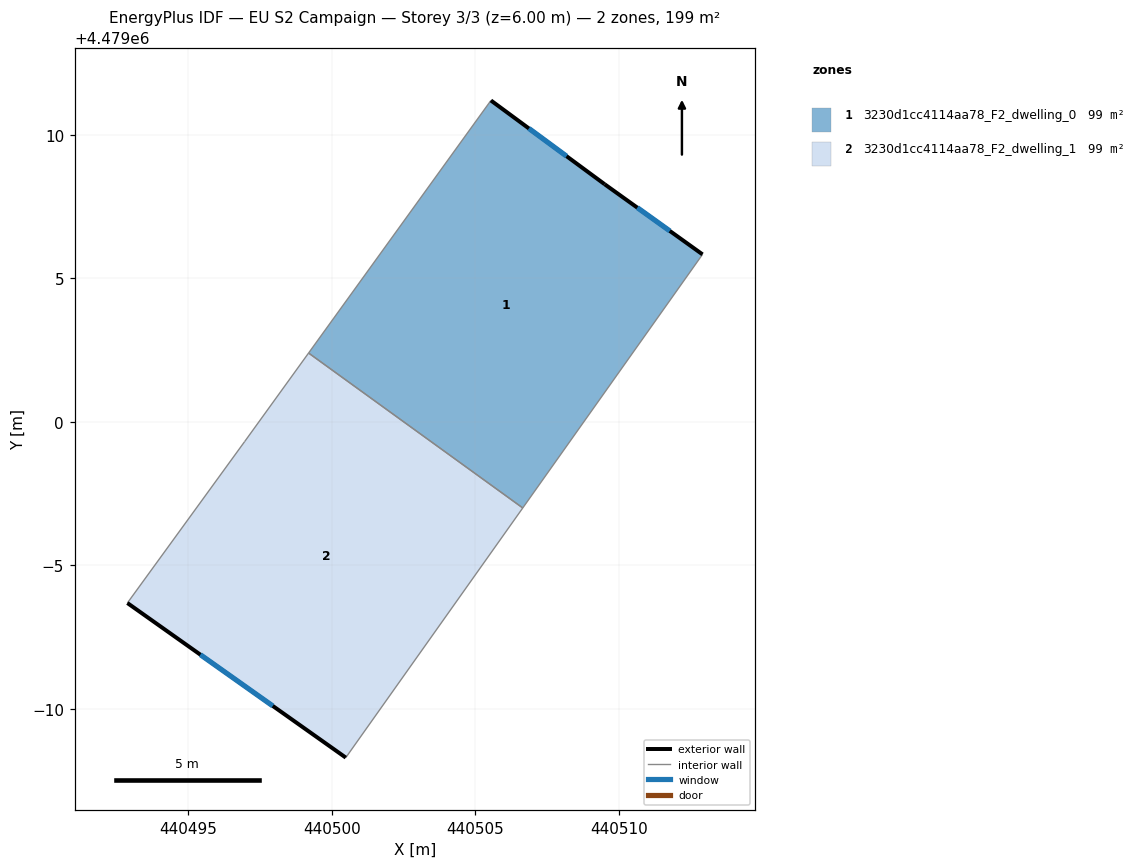
=== STOREY PLAN SPEC (per zone: floor XY polygon, exterior-wall plan segments, windows/doors) ===
zone 1: 3230d1cc4114aa78_F2_dwelling_0  (99.3 m²)
  floor: (440509.50, 4479008.28) (440512.92, 4479005.83) (440506.65, 4478997.00) (440499.19, 4479002.40) (440505.54, 4479011.20)
  exterior wall: (440509.50, 4479008.28) – (440505.54, 4479011.20)  [4.9 m]
    window: (440508.18, 4479009.26) – (440506.87, 4479010.22)  [1.6 m²]
  exterior wall: (440512.92, 4479005.83) – (440509.50, 4479008.28)  [4.2 m]
    window: (440511.78, 4479006.65) – (440510.64, 4479007.46)  [1.4 m²]
  interior walls: 3
zone 2: 3230d1cc4114aa78_F2_dwelling_1  (99.3 m²)
  floor: (440506.65, 4478997.00) (440500.48, 4478988.29) (440492.87, 4478993.68) (440496.96, 4478999.31) (440499.19, 4479002.40)
  exterior wall: (440492.87, 4478993.68) – (440500.48, 4478988.29)  [9.3 m]
    window: (440495.41, 4478991.88) – (440497.94, 4478990.10)  [3.1 m²]
  interior walls: 4

=== DERIVED (storey summary) ===
Building: EU S2 Campaign
Storey: 3 of 3  (floor level z = 6.00 m)
Storey gross floor area: 198.6 m²
Zones on this storey: 2
  - 3230d1cc4114aa78_F2_dwelling_0: floor 99.3 m²; exterior wall 9.1 m (27.4 m²); 2 window(s) 3.0 m²; WWR 11.0%
  - 3230d1cc4114aa78_F2_dwelling_1: floor 99.3 m²; exterior wall 9.3 m (28.0 m²); 1 window(s) 3.1 m²; WWR 11.0%
Zone adjacency (shared interzone walls):
  - 3230d1cc4114aa78_F2_dwelling_0 ↔ 3230d1cc4114aa78_F2_dwelling_1